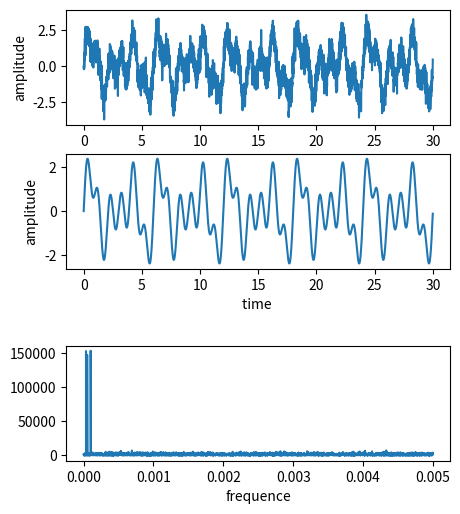

This chart was generated by the following Python code:
import numpy as np
import matplotlib.pyplot as plt
from scipy import fftpack

figure = plt.figure()
time = np.arange(0, 30, 0.01)

def SigGenerate(period):
    sig = np.sin(2 * np.pi / period * time) + 0.5*np.random.sample() * np.random.randn(time.size)
    return sig

common_sig = SigGenerate(1) + SigGenerate(2) + SigGenerate(3)
signal = plt.Axes(figure, [.2, .8, .6, .24])
figure.add_axes(signal)

signal.plot(time,common_sig)
plt.xlabel('time ')
plt.ylabel('amplitude')
print(common_sig)

Fourier = plt.Axes(figure, [.2, .1, .6, .24])
figure.add_axes(Fourier)
spectrum = fftpack.rfft(common_sig)
Fourier.plot(fftpack.rfftfreq(len(time), 1 / 0.01),np.abs(spectrum) / 0.01)
plt.xlabel('frequence')

clean_spectrum = np.array([])
for x in spectrum:
    if np.abs(x) < np.max(np.abs(spectrum))/10:
        x = 0
    clean_spectrum = np.append(clean_spectrum,[x])

clean = plt.Axes(figure, [.2, .5, .6, .24])
figure.add_axes(clean)
clean_sig = fftpack.irfft(clean_spectrum)
clean.plot(time, clean_sig)
plt.xlabel('time ')
plt.ylabel('amplitude')

plt.show()
